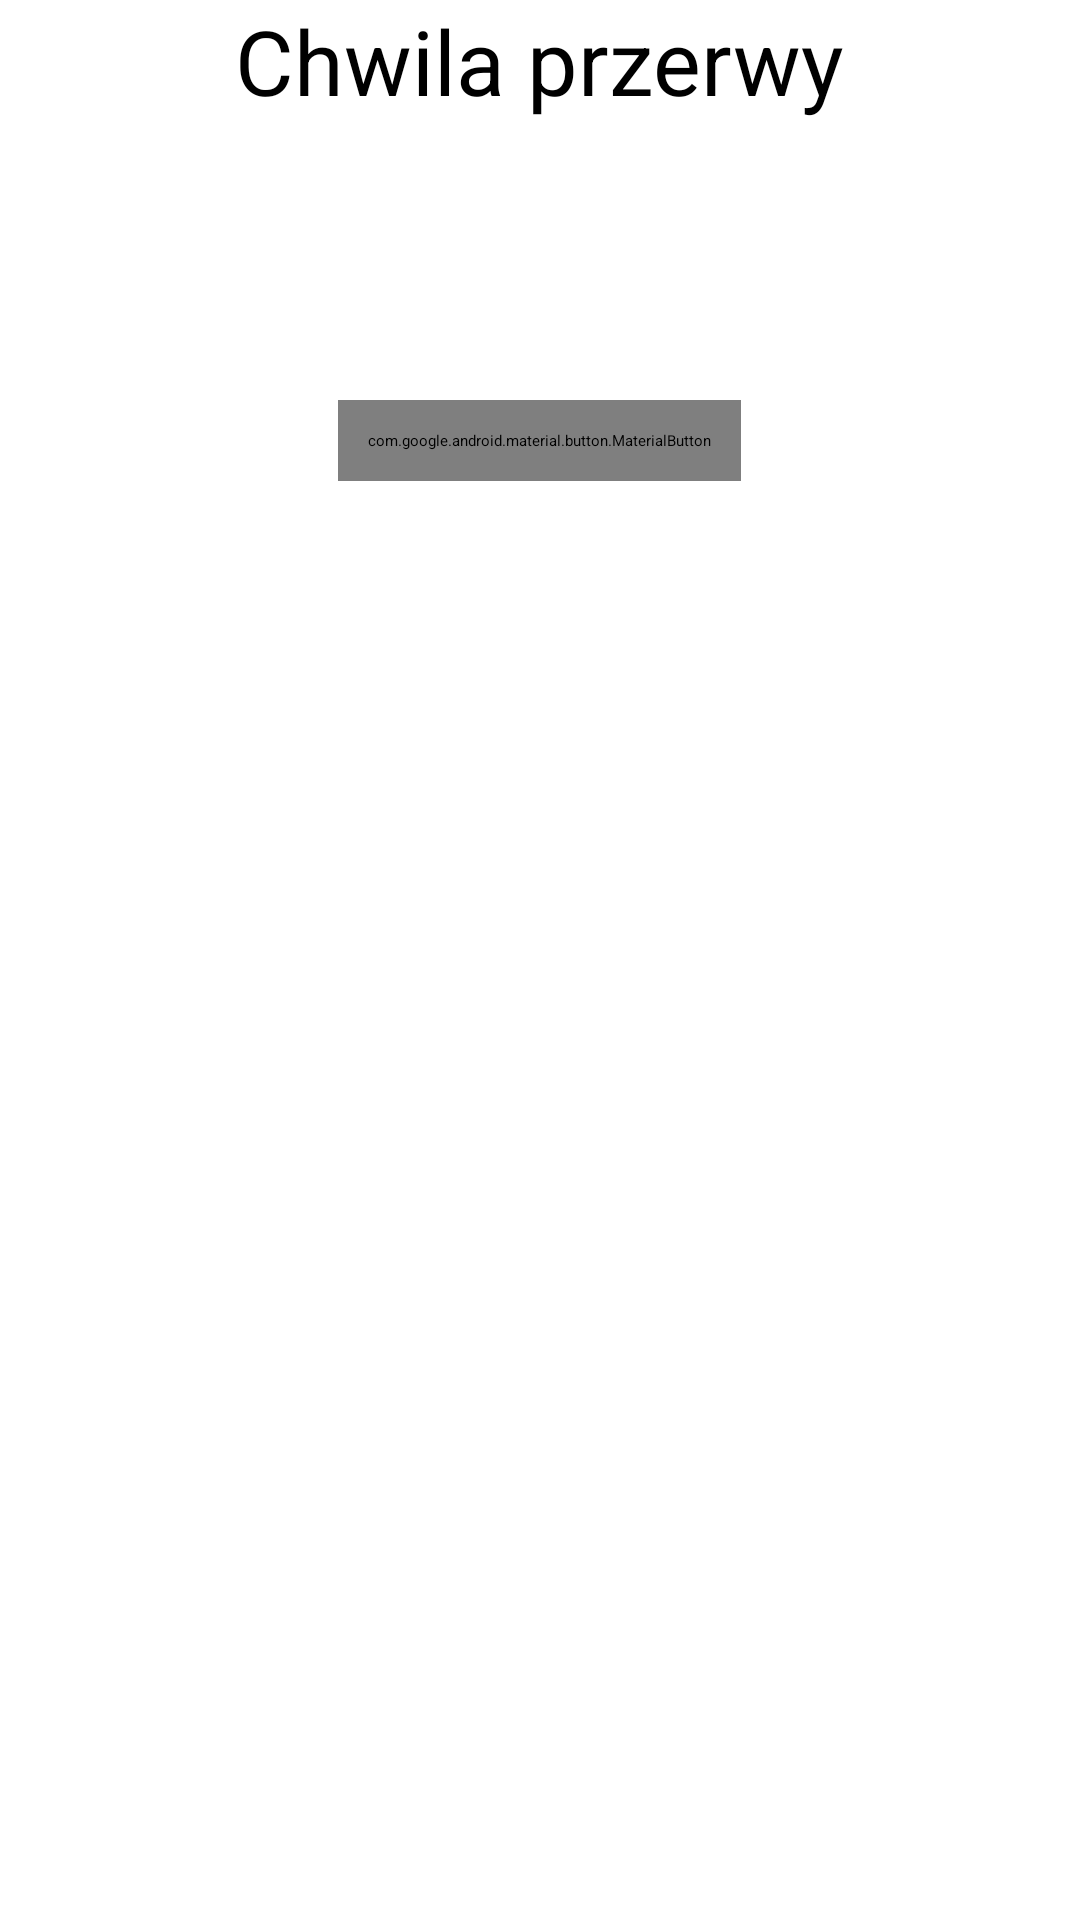

Write the Android layout XML for this screen, with the resource values it uses.
<!-- AndroidManifest.xml: application theme Theme.MyApplication -->
<!-- res/layout/fragment_przerwa.xml -->
<?xml version="1.0" encoding="utf-8"?>
<RelativeLayout xmlns:android="http://schemas.android.com/apk/res/android"
    xmlns:tools="http://schemas.android.com/tools"
    android:layout_width="match_parent"
    android:layout_height="match_parent"
    tools:context=".PrzerwaFragment">

    
    <TextView
        android:id="@+id/titleTextView"
        android:layout_width="wrap_content"
        android:layout_height="wrap_content"
        android:layout_centerHorizontal="true"
        android:textSize="30dp"
        android:text="Chwila przerwy"
        />

    <TextView
        android:id="@+id/timerTextView"
        android:layout_width="wrap_content"
        android:layout_height="wrap_content"
        android:layout_centerHorizontal="true"
        android:textSize="70dp"
        android:layout_below="@+id/titleTextView"
        />

    <com.google.android.material.button.MaterialButton
        android:id="@+id/pominButton"
        android:layout_width="wrap_content"
        android:layout_height="wrap_content"
        android:layout_centerHorizontal="true"
        android:textSize="30dp"
        android:padding="10dp"
        android:layout_below="@+id/timerTextView"
        android:text="Pomiń"
        />

</RelativeLayout>
<!-- resources referenced by this layout -->
<resources>
  <style name="Theme.MyApplication" parent="Theme.MaterialComponents.DayNight.NoActionBar">
          
          <item name="colorPrimary">@color/purple_200</item>
          <item name="colorPrimaryVariant">@color/purple_700</item>
          <item name="colorOnPrimary">@color/black</item>
          
          <item name="colorSecondary">@color/teal_200</item>
          <item name="colorSecondaryVariant">@color/teal_200</item>
          <item name="colorOnSecondary">@color/black</item>
          
          <item name="android:statusBarColor" tools:targetApi="l">@color/white</item>
          
      </style>
  <!-- not gathered from this repository: default colours our renderer supplied (Android Studio template values) -->
  <color name="purple_200">#FFBB86FC</color>
  <color name="purple_700">#FF3700B3</color>
  <color name="teal_200">#FF03DAC5</color>
  <color name="black">#FF000000</color>
  <color name="white">#FFFFFFFF</color>
</resources>
